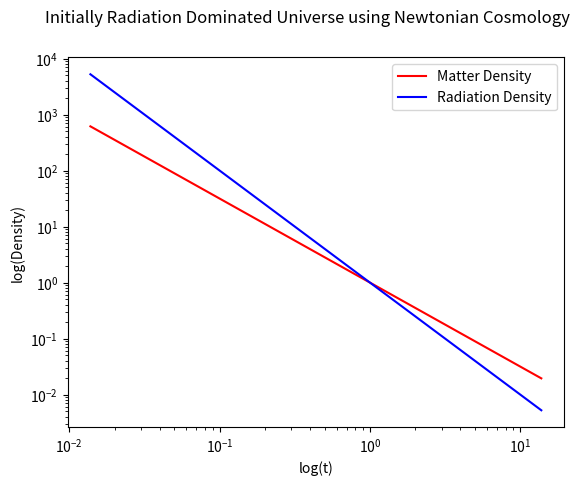

The matplotlib source for this figure:
import numpy as np
import matplotlib.pyplot as plt
from sympy import *
t=symbols('t')
a=t**(1/2) #Radiation dominated universe
adot=diff(a,t)
adot2=diff(a,t,2)
rho_mat=a**-3
rho_rad=a**-4
H=(rho_mat+rho_rad)**(1/2)
print("The relation between matter density and time is:",rho_mat)
print("The relation between radiation density and time is:",rho_rad)
print("The relation between Hubble parameter and time is:",H)
H=lambdify(t,H)
rho_mat=lambdify(t,rho_mat)
rho_rad=lambdify(t,rho_rad)
t=np.linspace(0,13.8,1000)
plt.plot(t,rho_mat(t),color='red',label='Matter Density')
plt.plot(t,rho_rad(t),color='blue',label='Radiation Density')
#plt.plot(t,H(t),color='green',label='Hubble Parameter')
plt.xscale('log')
plt.yscale('log')
plt.xlabel("log(t)")
plt.ylabel("log(Density)")
plt.suptitle("Initially Radiation Dominated Universe using Newtonian Cosmology")
plt.legend(loc='best')
plt.savefig('Radiation Dominated Universe.png')
plt.show()
